Labelled photos from "tea sickness dataset", an image-classification folder in Hews99vi/Tea-diseases-Detection-model. The possible labels are: anthracnose, algal leaf, bird eye spot, brown blight, gray light, healthy, red leaf spot, white spot.

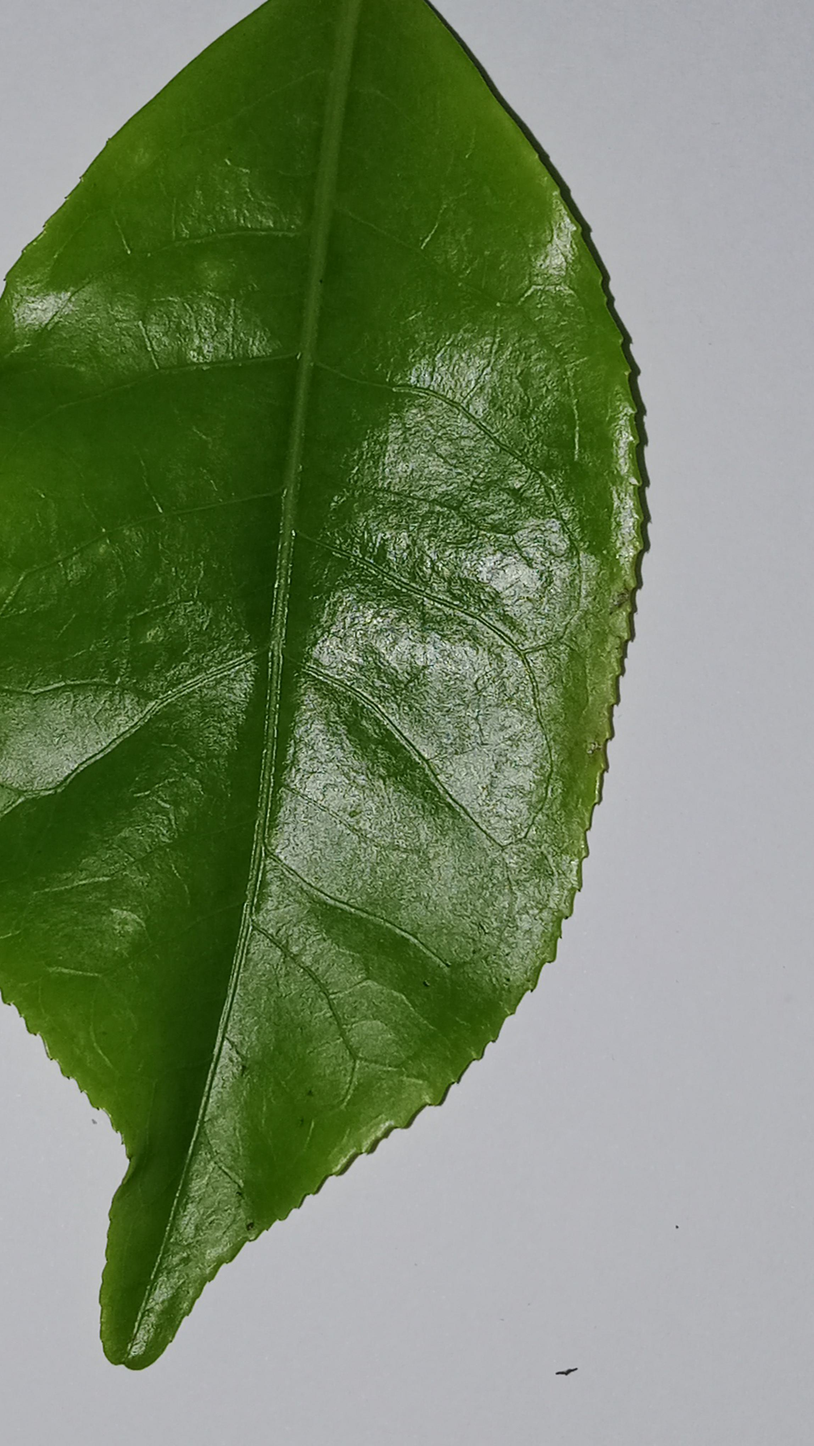
Label: healthy

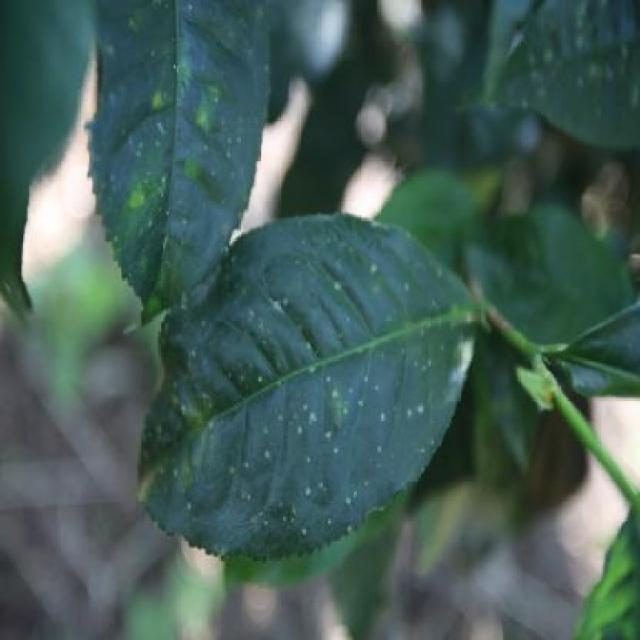
Label: white spot

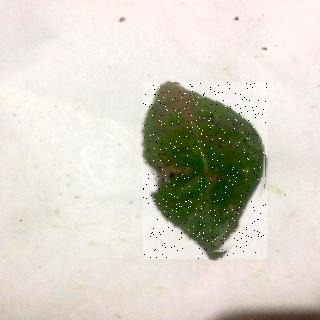
Label: red leaf spot

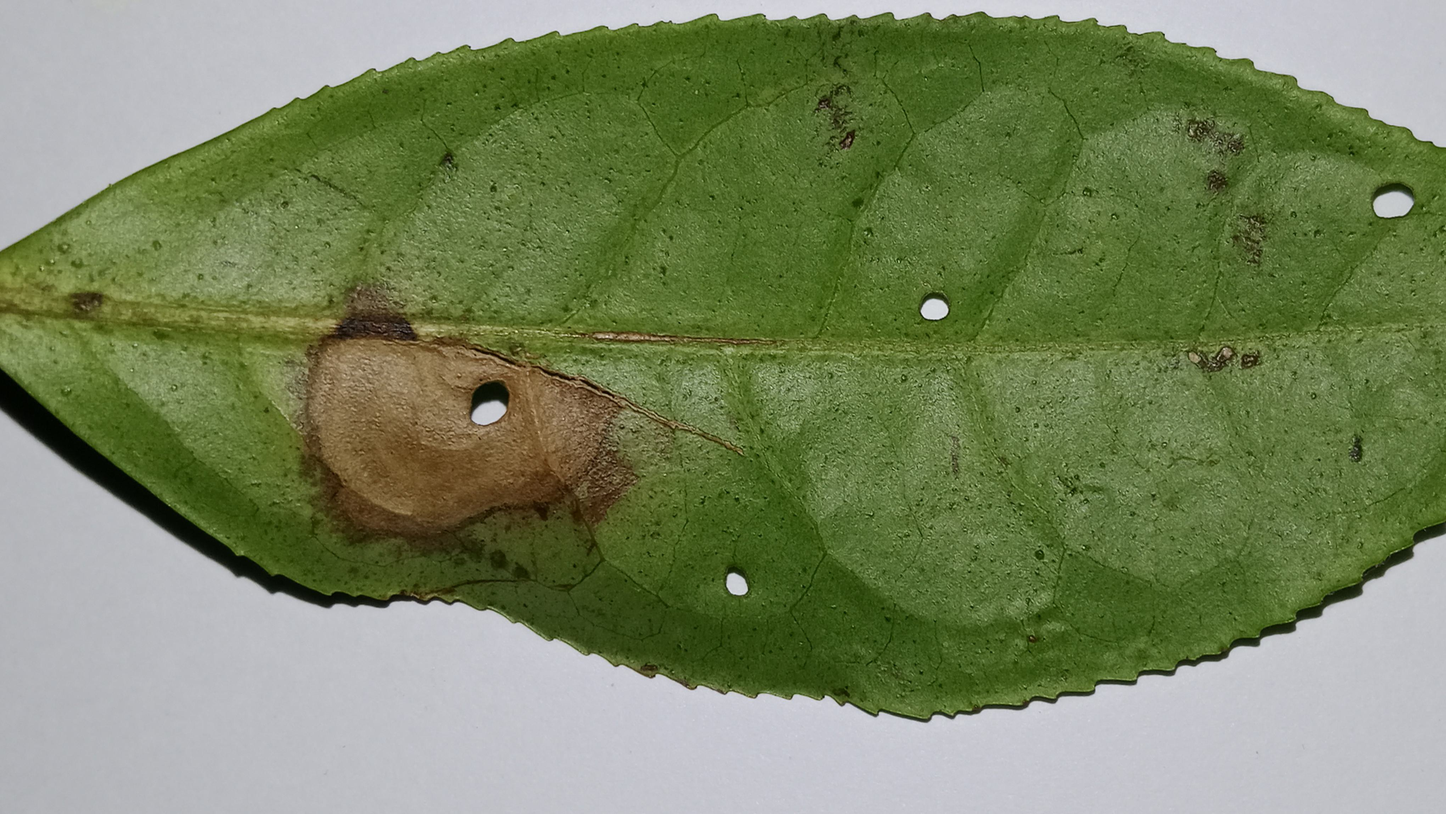
Label: gray light

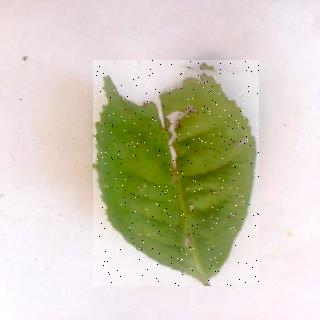
Label: brown blight

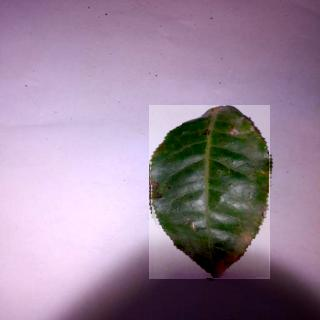
Label: bird eye spot
